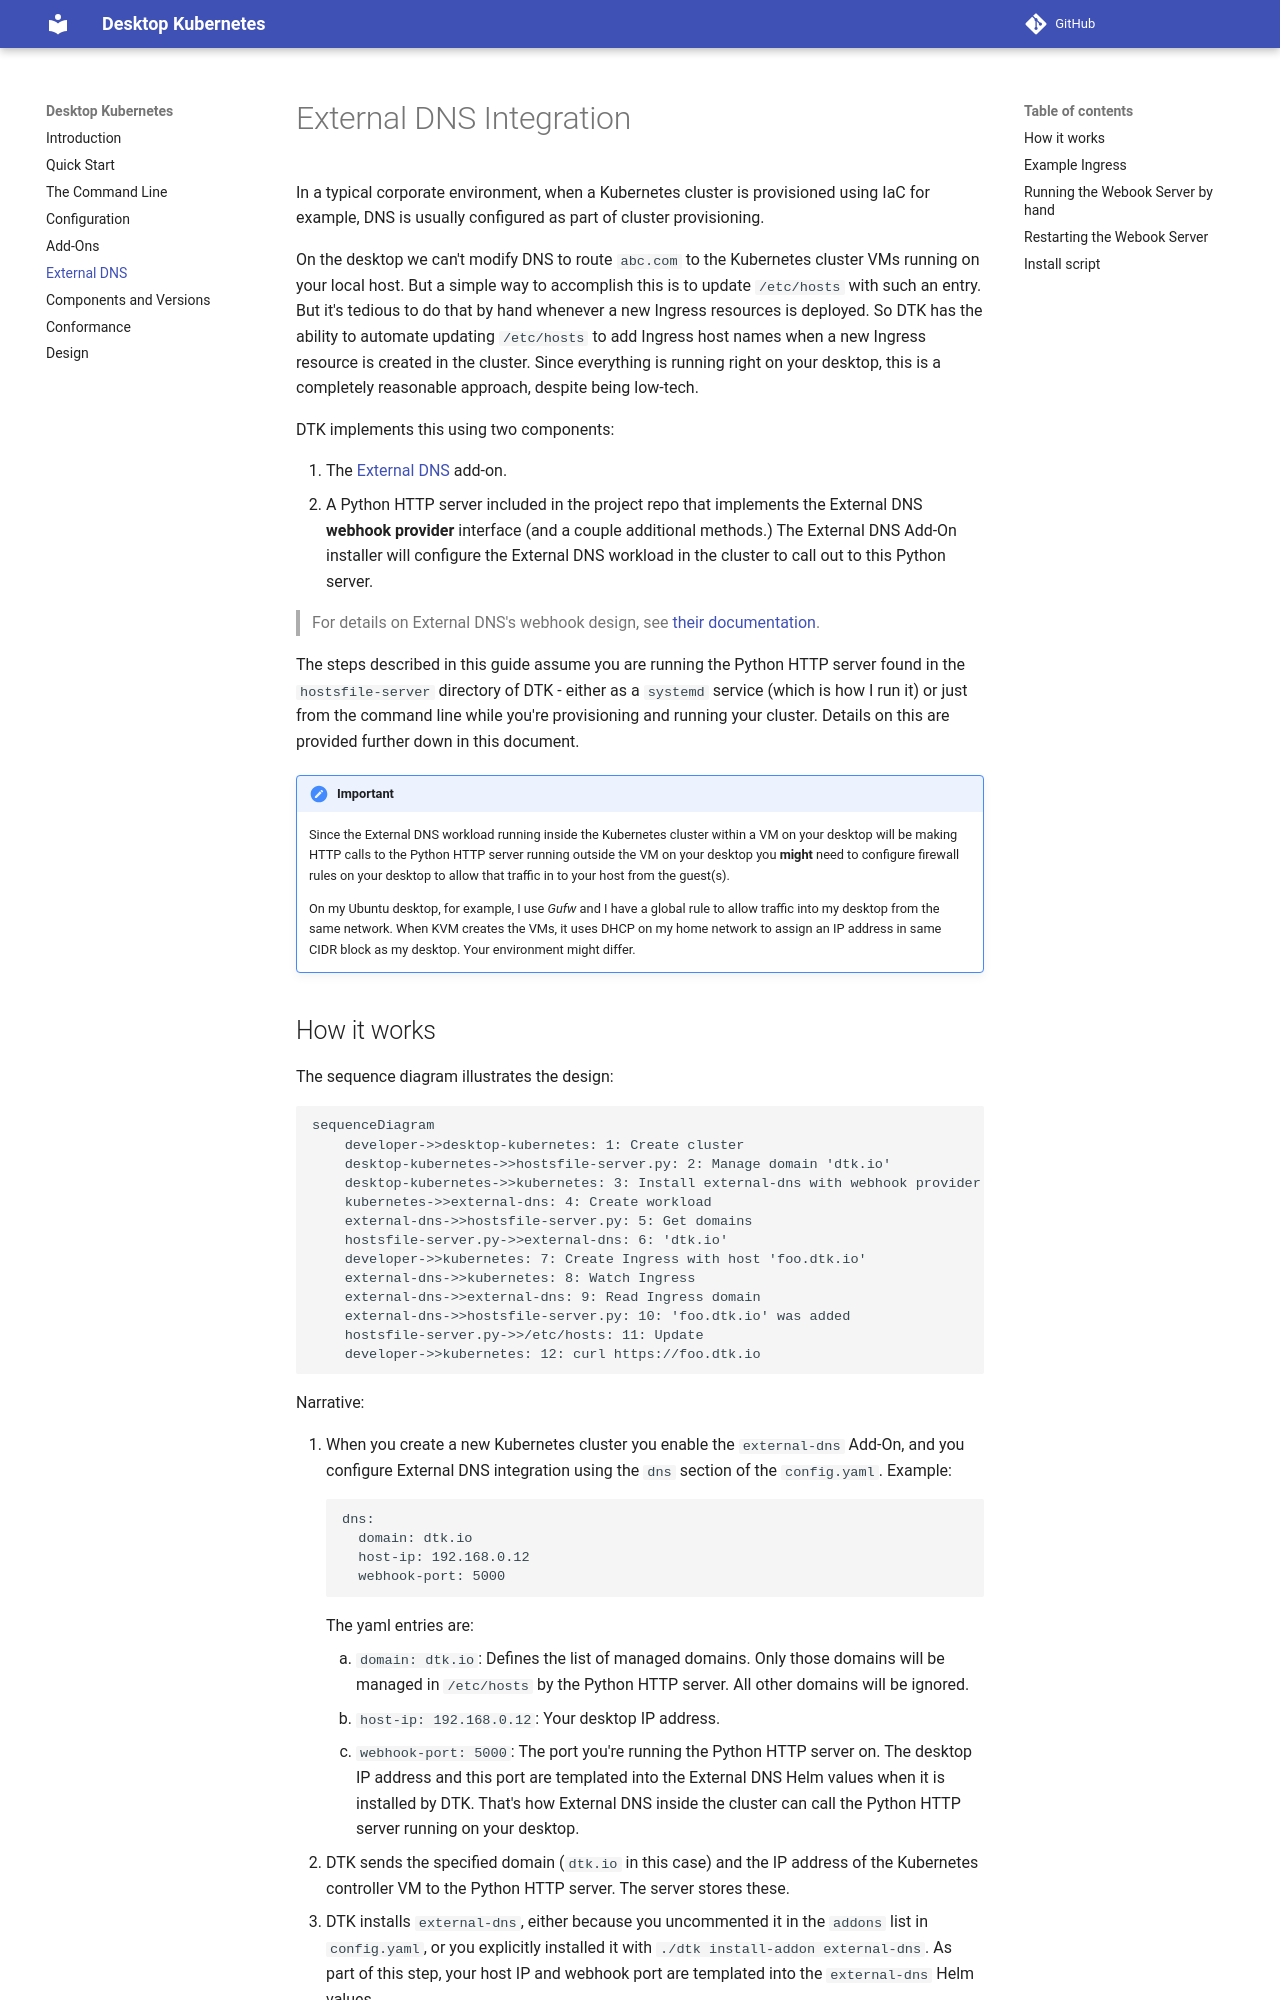

repository: aceeric/desktop-kubernetes · page: external-dns/index.html · generator: mkdocs

# External DNS Integration

In a typical corporate environment, when a Kubernetes cluster is provisioned using IaC for example, DNS is usually configured as part of cluster provisioning.

On the desktop we can't modify DNS to route `abc.com` to the Kubernetes cluster VMs running on your local host. But a simple way to accomplish this is to update `/etc/hosts` with such an entry. But it's tedious to do that by hand whenever a new Ingress resources is deployed. So DTK has the ability to automate updating `/etc/hosts` to add Ingress host names when a new Ingress resource is created in the cluster. Since everything is running right on your desktop, this is a completely reasonable approach, despite being low-tech.

DTK implements this using two components:

1. The [External DNS](https://github.com/kubernetes-sigs/external-dns) add-on.
2. A Python HTTP server included in the project repo that implements the External DNS **webhook provider** interface (and a couple additional methods.) The External DNS Add-On installer will configure the External DNS workload in the cluster to call out to this Python server.

> For details on External DNS's webhook design, see [their documentation](https://kubernetes-sigs.github.io/external-dns/v0.18.0/docs/tutorials/webhook-provider/#exposed-endpoints).

The steps described in this guide assume you are running the Python HTTP server found in the `hostsfile-server` directory of DTK - either as a `systemd` service (which is how I run it) or just from the command line while you're provisioning and running your cluster. Details on this are provided further down in this document.

!!! Important
    Since the External DNS workload running inside the Kubernetes cluster within a VM on your desktop will be making HTTP calls to the Python HTTP server running outside the VM on your desktop you **might** need to configure firewall rules on your desktop to allow that traffic in to your host from the guest(s).

    On my Ubuntu desktop, for example, I use _Gufw_ and I have a global rule to allow traffic into my desktop from the same network. When KVM creates the VMs, it uses DHCP on my home network to assign an IP address in same CIDR block as my desktop. Your environment might differ.
